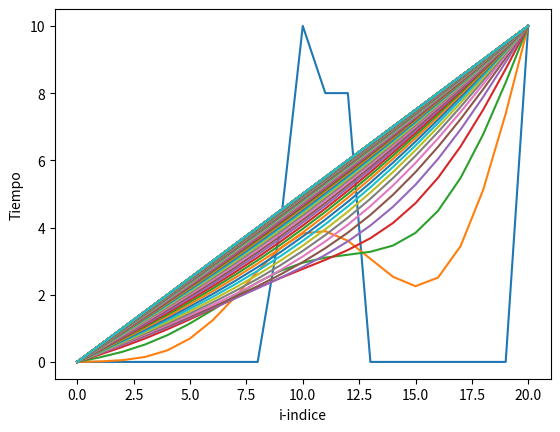

Python code for this plot:
# -*- coding: utf-8 -*-
"""
Created on Thu Apr 26 10:45:16 2018

[redacted]
"""

import numpy as np
import matplotlib.pyplot as plt

N=20
dimt=1000
deltat=0.1; deltax=0.5; alfa=1;
T=np.zeros(N+1)
Tnew=np.zeros(N+1)
T[10]=10
T[11]=20
plt.close('all')

for n in range(dimt):
    for i in range(1,N): #para que no me coja los elementos 0 ni N ya que vienen fijados por la condición de frontera
        Tnew[i]=T[i]+alfa*deltat/deltax/deltax*(T[i+1]-2.*T[i]+T[i-1])
        
    Tnew[0]=0
    Tnew[N]=10
    T=np.copy(Tnew) 
    if n%10==0: #cuando el resto de n entre 10 es igual a cero el bucle se activa (asi dibuja solo para n múltiplo de 10)
        plt.figure(1);
        plt.plot(T)
        plt.pause(0.01)
        plt.show()

plt.xlabel('i-indice')
plt.ylabel('Tiempo')

